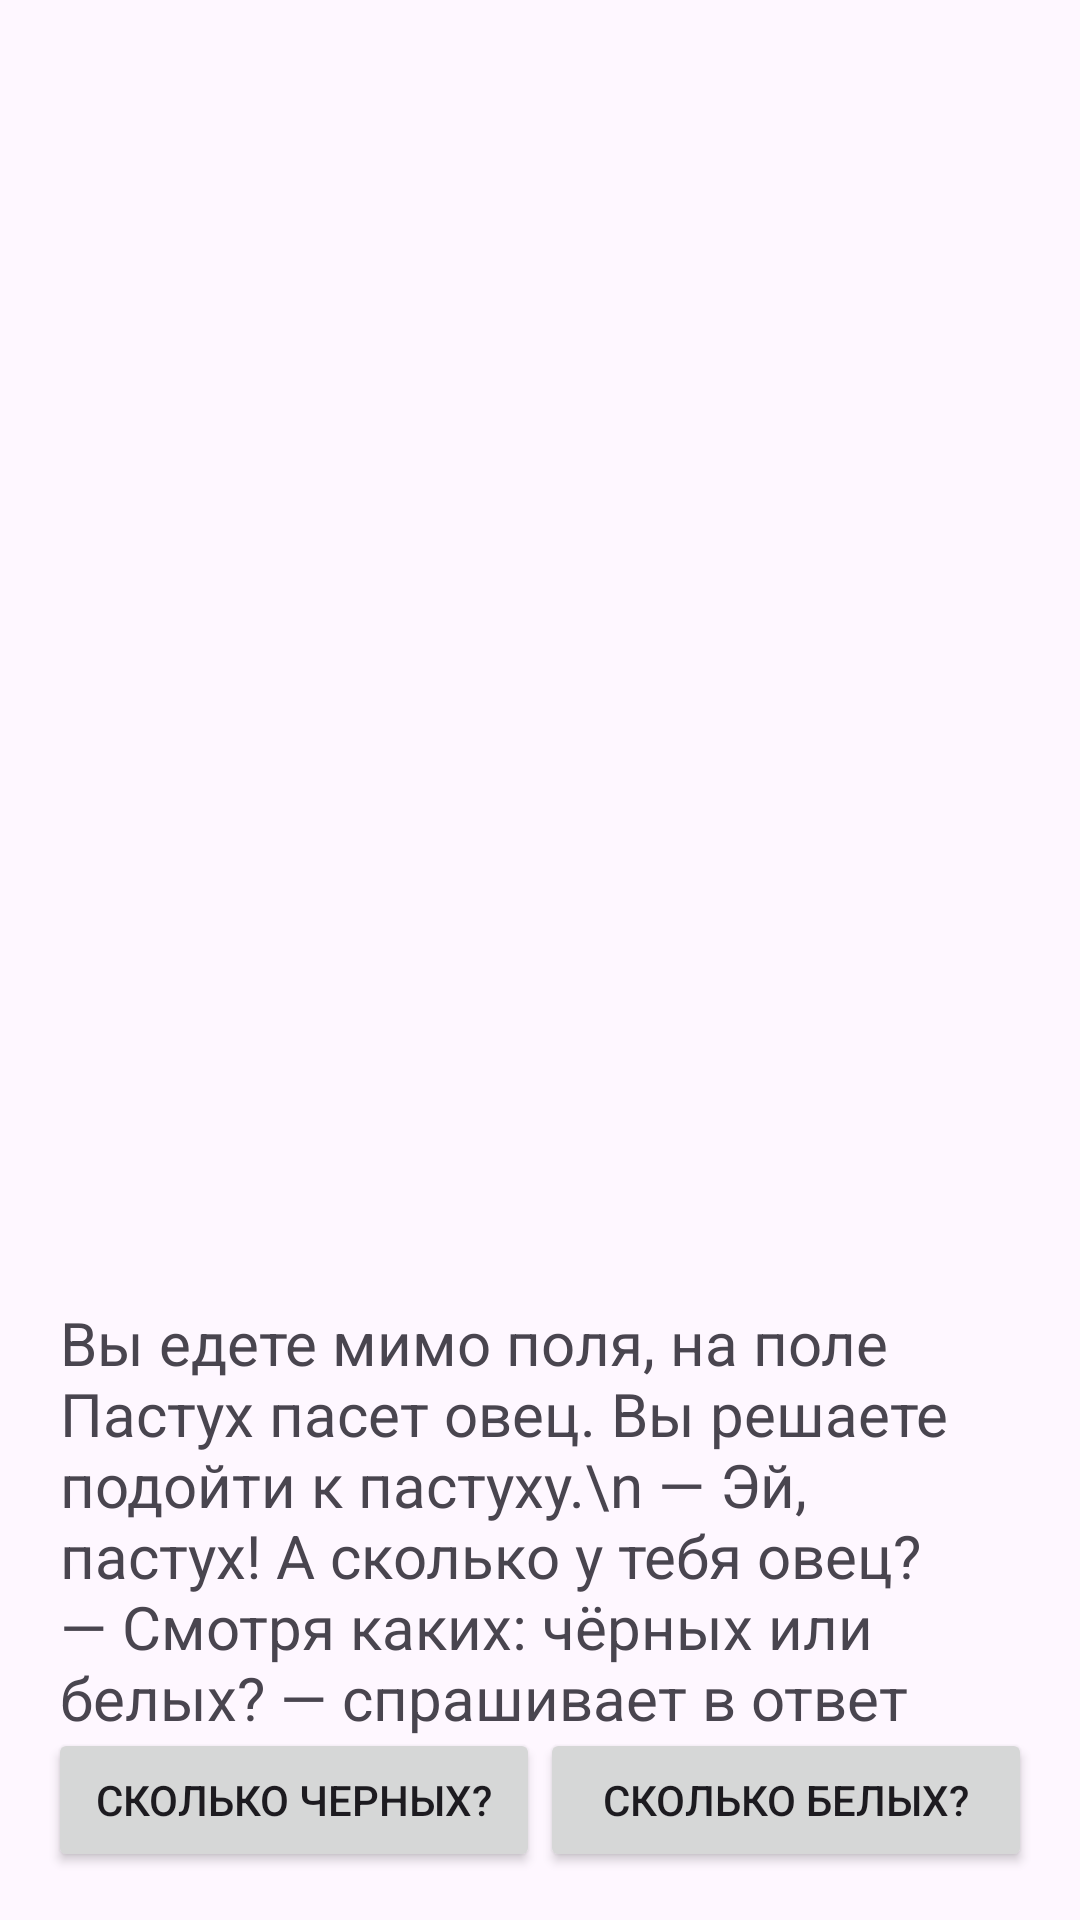

Layout XML and referenced resources for this Android screen:
<!-- AndroidManifest.xml: application theme Theme.NavigationFairytale -->
<!-- res/layout/fragment_first.xml -->
<?xml version="1.0" encoding="utf-8"?>
<RelativeLayout xmlns:android="http://schemas.android.com/apk/res/android"
    android:layout_width="match_parent"
    android:layout_height="match_parent">

    
    <ImageView
        android:id="@+id/imageView"
        android:layout_width="350dp"
        android:layout_height="350dp"
        android:layout_centerHorizontal="true"
        android:layout_marginTop="64dp"
        android:src="@drawable/shepherd"
        android:adjustViewBounds="true"/>

    
    <TextView
        android:id="@+id/textView"
        android:layout_width="wrap_content"
        android:layout_height="wrap_content"
        android:layout_below="@id/imageView"
        android:layout_centerHorizontal="true"
        android:layout_marginTop="20dp"
        android:layout_marginLeft="20dp"
        android:layout_marginRight="20dp"
        android:text="Вы едете мимо поля, на поле Пастух пасет овец.
Вы решаете подойти к пастуху.\n
— Эй, пастух! А сколько у тебя овец?
— Смотря каких: чёрных или белых? — спрашивает в ответ пастух."
        android:textSize="20sp" />

    <LinearLayout
        android:layout_width="match_parent"
        android:layout_height="wrap_content"
        android:layout_alignParentBottom="true"
        android:orientation="horizontal"
        android:padding="16dp">

        <Button
            android:id="@+id/buttonb"
            android:layout_width="0dp"
            android:layout_height="wrap_content"
            android:layout_weight="1"
            android:text="Сколько черных?" />

        <Button
            android:id="@+id/buttonw"
            android:layout_width="0dp"
            android:layout_height="wrap_content"
            android:layout_weight="1"
            android:text="Сколько белых?" />
    </LinearLayout>

</RelativeLayout>
<!-- resources referenced by this layout -->
<resources>
  <style name="Theme.NavigationFairytale" parent="Base.Theme.NavigationFairytale" />
  <style name="Base.Theme.NavigationFairytale" parent="Theme.Material3.DayNight.NoActionBar">
          
          
      </style>
</resources>
